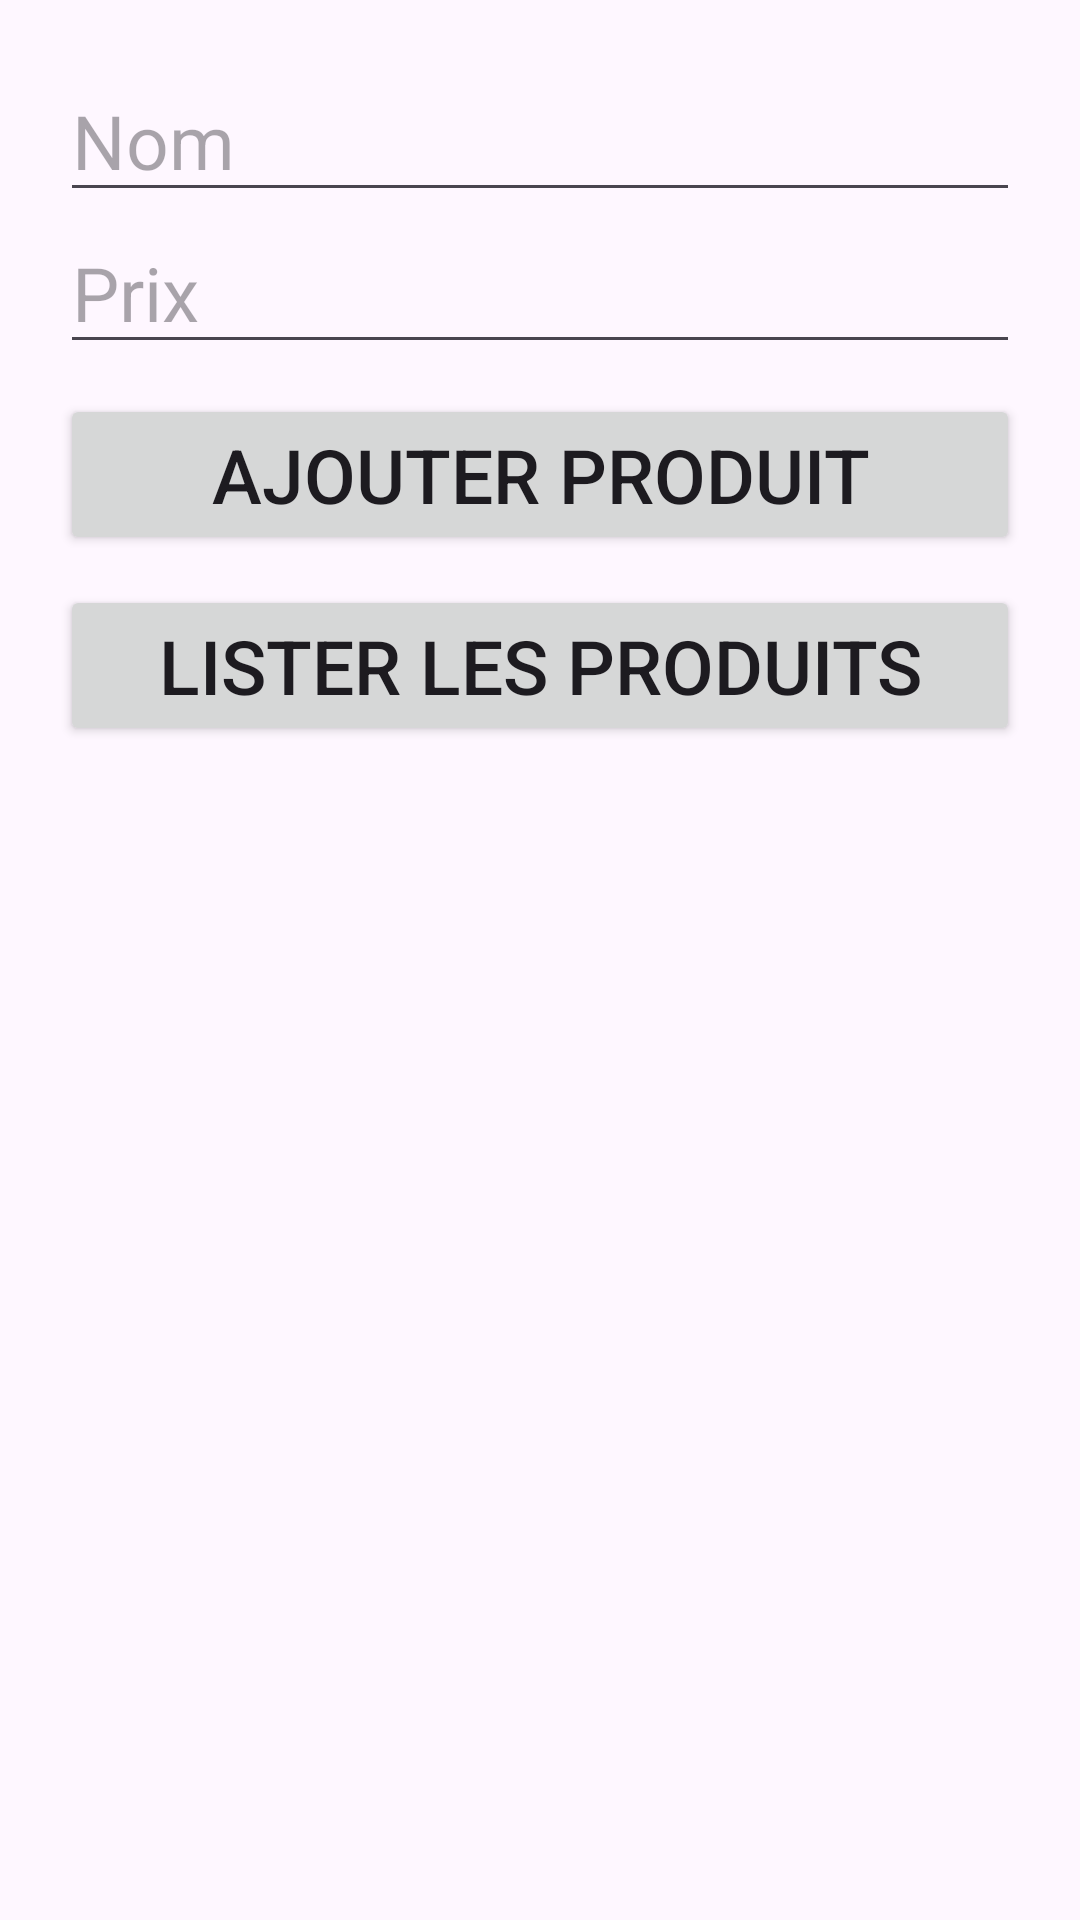

Android layout source for this screen:
<!-- AndroidManifest.xml: application theme Theme.Ikitama_larose_api -->
<!-- res/layout/activity_main.xml -->
<?xml version="1.0" encoding="utf-8"?>
<RelativeLayout
    xmlns:android="http://schemas.android.com/apk/res/android"
    xmlns:tools="http://schemas.android.com/tools"
    xmlns:app="http://schemas.android.com/apk/res-auto"
    android:layout_width="match_parent"
    android:layout_height="match_parent"
    tools:context=".MainActivity">

    <LinearLayout
        android:layout_width="match_parent"
        android:layout_height="match_parent"
        android:orientation="vertical"
        android:padding="20dp">

        <EditText
            android:id="@+id/edtName"
            android:layout_width="match_parent"
            android:layout_height="wrap_content"
            android:ems="10"
            android:hint="Nom"
            android:inputType="text"
            android:textSize="25sp" />

        <EditText
            android:id="@+id/edtPrice"
            android:layout_width="match_parent"
            android:layout_height="wrap_content"
            android:ems="10"
            android:hint="Prix"
            android:inputType="number"
            android:textSize="25sp" />

        <Button
            android:id="@+id/btnCreate"
            android:layout_width="match_parent"
            android:layout_height="wrap_content"
            android:layout_marginTop="10dp"
            android:text="Ajouter produit"
            android:textSize="25sp" />

        <Button
            android:id="@+id/btnList"
            android:layout_width="match_parent"
            android:layout_height="wrap_content"
            android:layout_marginTop="10dp"
            android:text="Lister les produits"
            android:textSize="25sp" />

    </LinearLayout>
</RelativeLayout>
<!-- resources referenced by this layout -->
<resources>
  <style name="Theme.Ikitama_larose_api" parent="Base.Theme.Ikitama_larose_api" />
  <style name="Base.Theme.Ikitama_larose_api" parent="Theme.Material3.DayNight.NoActionBar">
          
          
      </style>
</resources>
